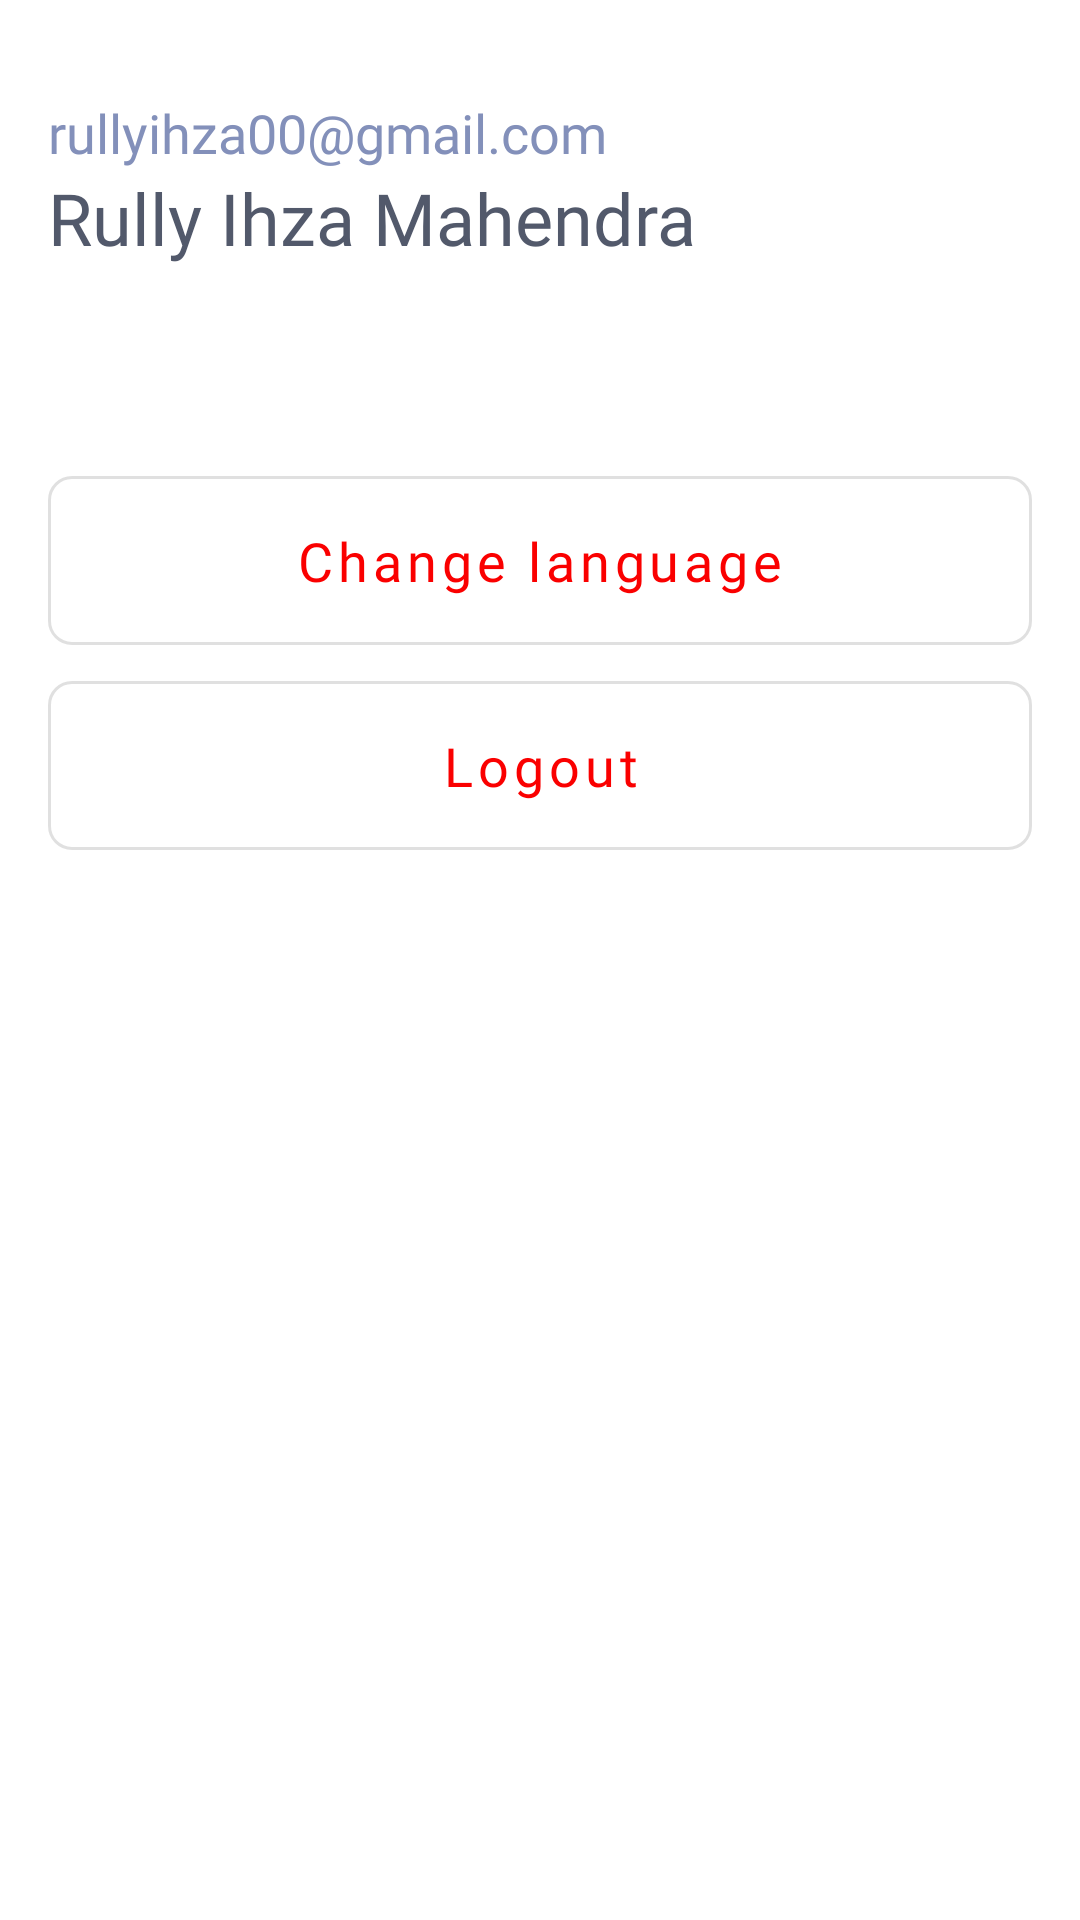

Layout XML and referenced resources for this Android screen:
<!-- AndroidManifest.xml: application theme Theme.DailyUs -->
<!-- res/layout/fragment_profile.xml -->
<?xml version="1.0" encoding="utf-8"?>
<androidx.constraintlayout.widget.ConstraintLayout xmlns:android="http://schemas.android.com/apk/res/android"
    xmlns:app="http://schemas.android.com/apk/res-auto"
    xmlns:tools="http://schemas.android.com/tools"
    android:layout_width="match_parent"
    android:layout_height="match_parent"
    tools:context=".presentation.ui.auth.SplashFragment">

    <TextView
        android:id="@+id/profile_tv_email"
        style="@style/ProfileEmailTextStyle"
        android:layout_width="wrap_content"
        android:layout_height="wrap_content"
        android:layout_marginStart="16dp"
        android:layout_marginTop="32dp"
        android:text="@string/profile_email_example"
        app:layout_constraintStart_toStartOf="parent"
        app:layout_constraintTop_toTopOf="parent" />

    <TextView
        android:id="@+id/profile_tv_full_name"
        style="@style/ProfileFullNameTextStyle"
        android:layout_width="wrap_content"
        android:layout_height="wrap_content"
        android:layout_marginTop="0dp"
        android:text="@string/profile_full_name_example"
        app:layout_constraintStart_toStartOf="@id/profile_tv_email"
        app:layout_constraintTop_toBottomOf="@id/profile_tv_email" />

    <com.google.android.material.button.MaterialButton
        android:id="@+id/profile_btn_change_language"
        style="@style/OutlinedButtonStyle"
        android:layout_width="0dp"
        android:layout_height="wrap_content"
        android:layout_marginHorizontal="16dp"
        android:layout_marginTop="64dp"
        android:text="@string/button_change_language"
        app:layout_constraintEnd_toEndOf="parent"
        app:layout_constraintStart_toStartOf="parent"
        app:layout_constraintTop_toBottomOf="@id/profile_tv_full_name" />

    <com.google.android.material.button.MaterialButton
        android:id="@+id/profile_btn_logout"
        style="@style/OutlinedButtonStyle"
        android:layout_width="0dp"
        android:layout_height="wrap_content"
        android:layout_marginHorizontal="16dp"
        android:text="@string/button_logout"
        app:layout_constraintEnd_toEndOf="parent"
        app:layout_constraintStart_toStartOf="parent"
        app:layout_constraintTop_toBottomOf="@id/profile_btn_change_language" />

</androidx.constraintlayout.widget.ConstraintLayout>
<!-- resources referenced by this layout -->
<resources>
  <string name="button_change_language">Change language</string>
  <string name="button_logout">Logout</string>
  <string name="profile_email_example">rullyihza00@gmail.com</string>
  <string name="profile_full_name_example">Rully Ihza Mahendra</string>
  <style name="OutlinedButtonStyle" parent="Widget.MaterialComponents.Button.OutlinedButton">
          <item name="colorPrimary">@color/my_orange</item>
          <item name="android:padding">16dp</item>
          <item name="cornerFamily">rounded</item>
          <item name="android:fontFamily">@font/poppins_regular</item>
          <item name="android:textColor">@color/my_orange</item>
          <item name="cornerRadius">8dp</item>
          <item name="textAllCaps">false</item>
          <item name="android:textSize">18sp</item>
      </style>
  <style name="ProfileEmailTextStyle" parent="DefaultRegularText">
          <item name="android:textColor">@color/my_purple_500</item>
          <item name="android:textSize">18sp</item>
      </style>
  <style name="ProfileFullNameTextStyle" parent="DefaultMediumText">
          <item name="android:textColor">@color/my_purple_700</item>
          <item name="android:textSize">24sp</item>
      </style>
  <style name="Theme.DailyUs" parent="Theme.MaterialComponents.DayNight.NoActionBar">
          
          <item name="colorPrimary">@color/my_purple_500</item>
          <item name="colorPrimaryVariant">@color/my_purple_700</item>
          <item name="colorOnPrimary">@color/white</item>
          
          <item name="colorSecondary">@color/my_orange</item>
          <item name="colorSecondaryVariant">@color/my_orange</item>
          <item name="colorOnSecondary">@color/white</item>
          
          <item name="android:statusBarColor">?attr/colorPrimaryVariant</item>
          
      </style>
  <color name="my_orange">#FFFA0000</color>
  <style name="DefaultRegularText" parent="TextAppearance.AppCompat.Body1">
          <item name="android:fontFamily">@font/poppins_regular</item>
          <item name="android:textColor">@color/black</item>
      </style>
  <color name="my_purple_500">#FF8390BA</color>
  <style name="DefaultMediumText" parent="TextAppearance.AppCompat.Body1">
          <item name="android:fontFamily">@font/poppins_medium</item>
          <item name="android:textColor">@color/black</item>
      </style>
  <color name="my_purple_700">#FF52596B</color>
  <color name="white">#FFFFFFFF</color>
  <color name="black">#FF000000</color>
</resources>
